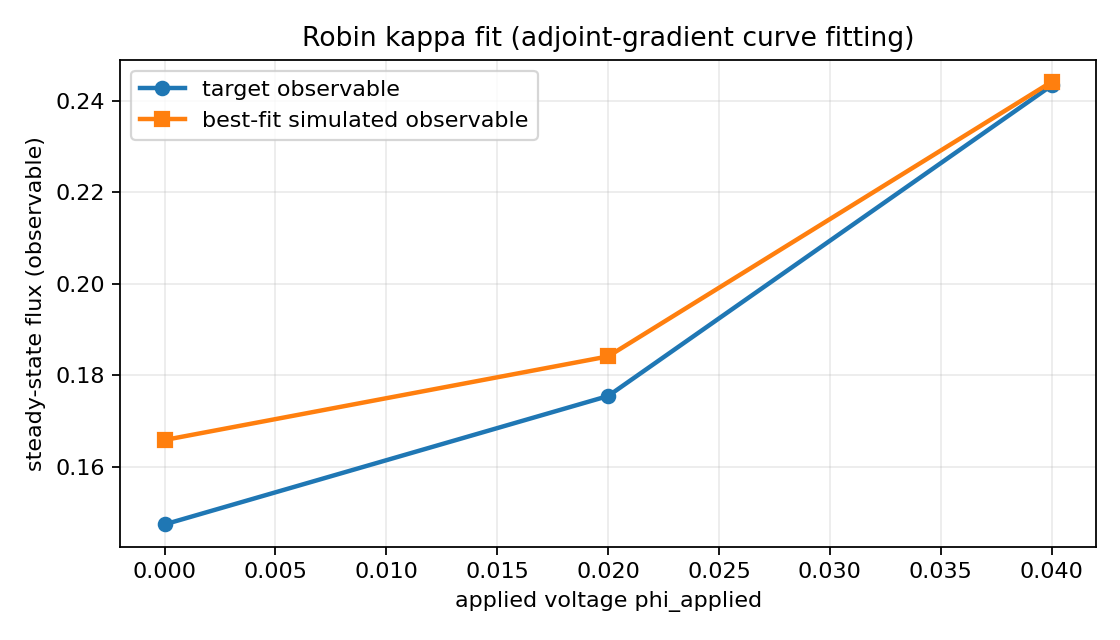

Values plotted in this chart, from the file beside it:
phi_applied, target_observable, simulated_observable
0, 0.1474, 0.1658
0.02, 0.1754, 0.1841
0.04, 0.2433, 0.2441
